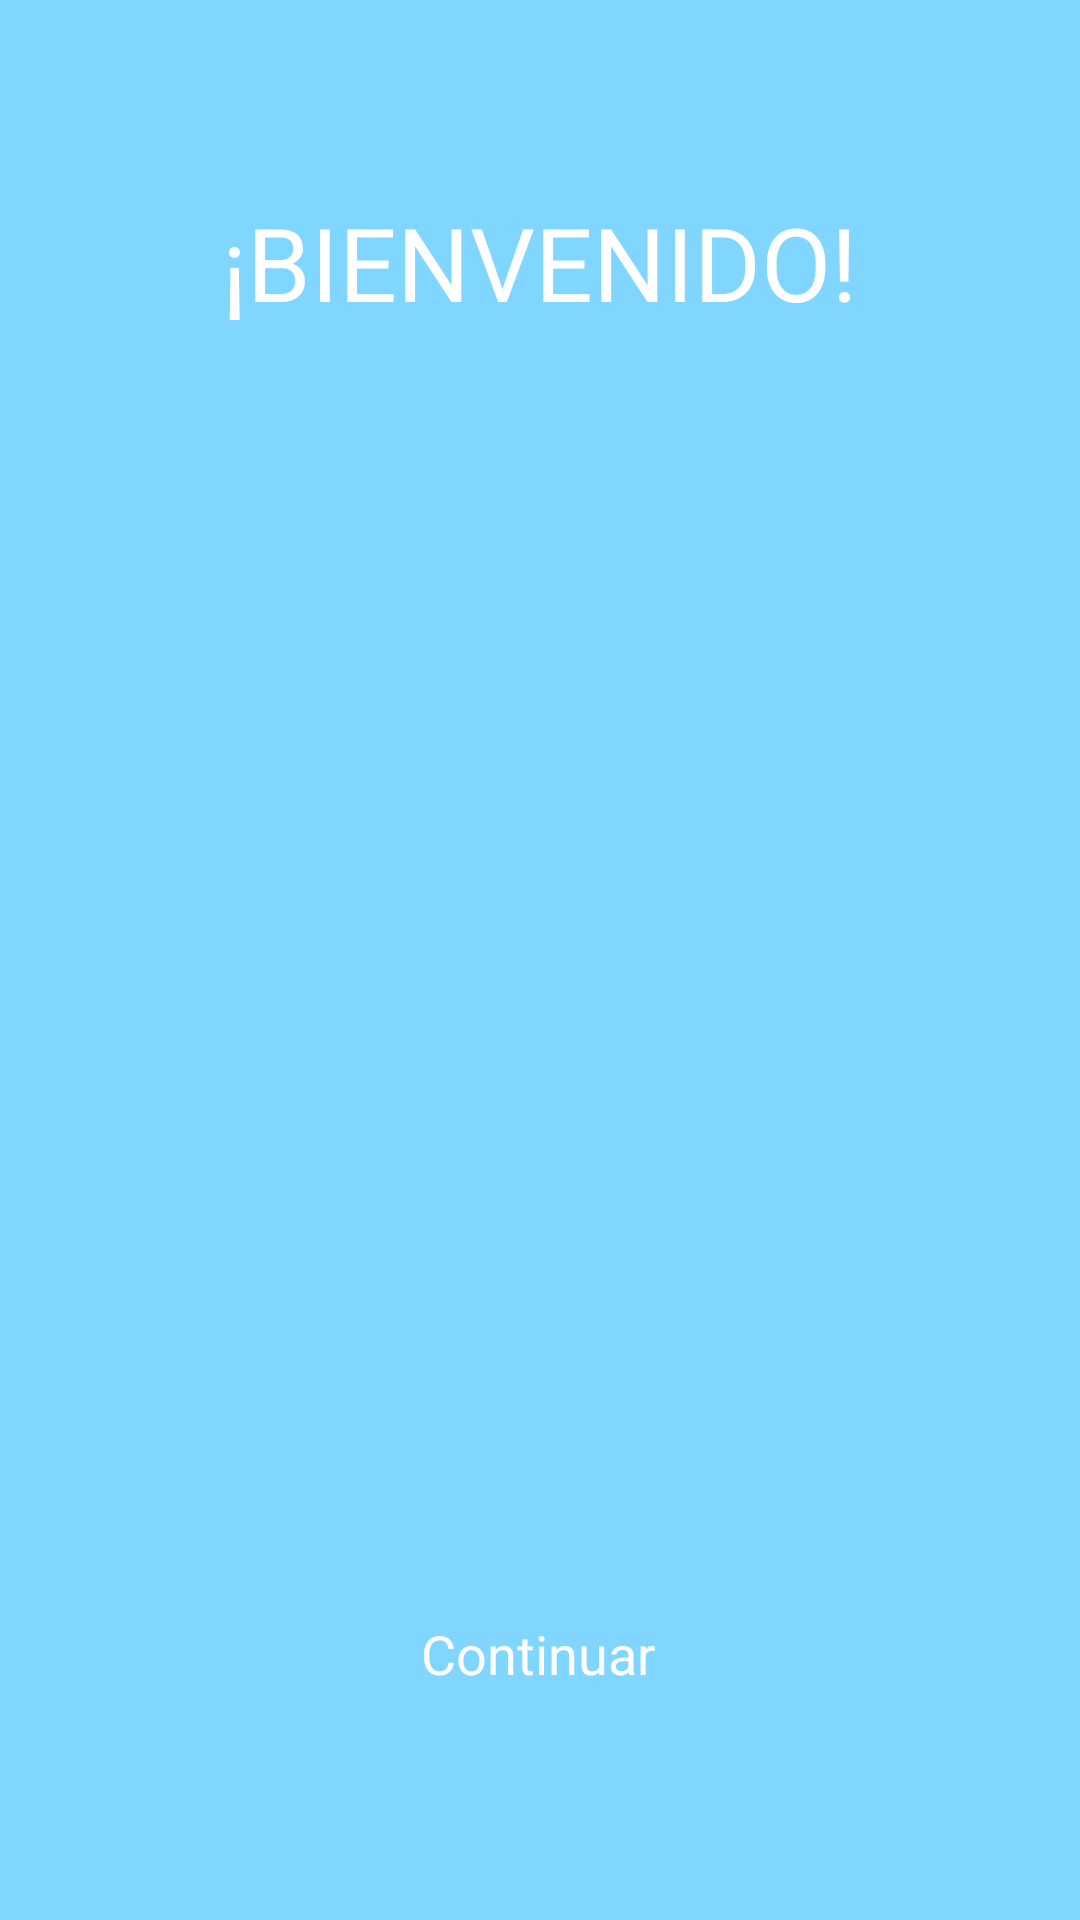

Write the Android layout XML for this screen, with the resource values it uses.
<!-- AndroidManifest.xml: application theme AppTheme -->
<!-- res/layout/activity_cuidad.xml -->
<?xml version="1.0" encoding="utf-8"?>
<androidx.constraintlayout.widget.ConstraintLayout xmlns:android="http://schemas.android.com/apk/res/android"
    xmlns:app="http://schemas.android.com/apk/res-auto"
    xmlns:tools="http://schemas.android.com/tools"
    android:layout_width="match_parent"
    android:layout_height="match_parent"
    android:background="@color/colorFondo"
    tools:context=".Ciudad">

    <TextView
        android:id="@+id/tvBienvenida"
        style="@style/Widget.AppCompat.TextView.SpinnerItem"
        android:layout_width="wrap_content"
        android:layout_height="wrap_content"
        android:text="@string/texto_bievenida"
        android:textAppearance="@style/TextAppearance.AppCompat.Display1"
        android:textColor="@color/colorFuente"
        app:layout_constraintBottom_toBottomOf="parent"
        app:layout_constraintEnd_toEndOf="parent"
        app:layout_constraintHorizontal_bias="0.498"
        app:layout_constraintStart_toStartOf="parent"
        app:layout_constraintTop_toTopOf="parent"
        app:layout_constraintVertical_bias="0.109" />

    <Button
        android:id="@+id/btIContinuar"
        style="@android:style/Widget.Holo.Button.Borderless"
        android:layout_width="wrap_content"
        android:layout_height="wrap_content"
        android:text="Continuar"
        android:textColor="@color/colorFuente"
        app:layout_constraintBottom_toBottomOf="parent"
        app:layout_constraintEnd_toEndOf="parent"
        app:layout_constraintHorizontal_bias="0.498"
        app:layout_constraintStart_toStartOf="parent"
        app:layout_constraintTop_toBottomOf="@+id/tvBienvenida"
        app:layout_constraintVertical_bias="0.866" />
</androidx.constraintlayout.widget.ConstraintLayout>
<!-- resources referenced by this layout -->
<resources>
  <color name="colorFondo">#80d6ff</color>
  <color name="colorFuente">#ffffff</color>
  <string name="texto_bievenida">¡BIENVENIDO!</string>
  <style name="AppTheme" parent="Theme.AppCompat.Light.NoActionBar">
  
          <item name="colorPrimary">@color/colorPrimary</item>
          <item name="colorPrimaryDark">@color/colorPrimaryDark</item>
          <item name="colorAccent">@color/colorAccent</item>
  
      </style>
  <color name="colorPrimary">#2196f3</color>
  <color name="colorPrimaryDark">#0069c0</color>
  <color name="colorAccent">#6ec6ff</color>
</resources>
